Dataset: dataset (GitHub, springboardmentor200310m/Inters_Branches). Classes: accordion, acoustic guitar, banjo, bass guitar, clarinet, cymbals, dobro, electric guitar, floor tom, harmonica, harmonium, hi-hats, horn, keyboard, mandolin, organ, piano, saxophone, shakers, tambourine, trombone, trumpet, ukulele, violin, cowbell, flute, vibraphone.

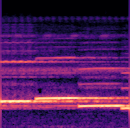
Label: flute

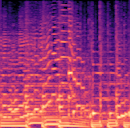
Label: banjo

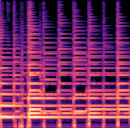
Label: ukulele

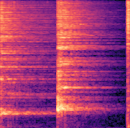
Label: hi-hats

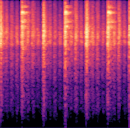
Label: tambourine

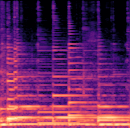
Label: acoustic guitar
